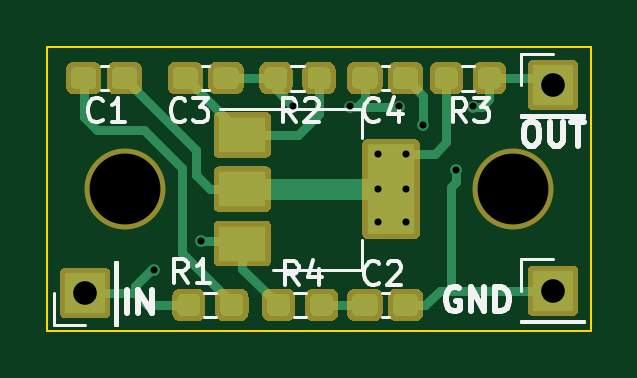
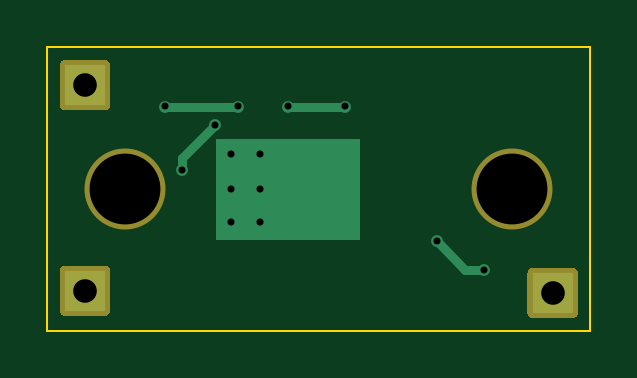
Circuit board: 10 layer files. Board 23.0 x 12.0 mm.
- bottom_copper: const-curr_LT3092-B_Cu.gbr (1932 bytes)
- bottom_mask: const-curr_LT3092-B_Mask.gbr (1636 bytes)
- outline: const-curr_LT3092-Edge_Cuts.gbr (694 bytes)
- top_copper: const-curr_LT3092-F_Cu.gbr (11192 bytes)
- top_mask: const-curr_LT3092-F_Mask.gbr (8374 bytes)
- paste: const-curr_LT3092-F_Paste.gbr (6050 bytes)
- top_silk: const-curr_LT3092-F_SilkS.gbr (8920 bytes)
- inner_copper: const-curr_LT3092-In1_Cu.gbr (1200 bytes)
- inner_copper: const-curr_LT3092-In2_Cu.gbr (1200 bytes)
- drill: const-curr_LT3092.drl (568 bytes)

=== bottom_copper: const-curr_LT3092-B_Cu.gbr ===
%TF.GenerationSoftware,KiCad,Pcbnew,(5.1.8)-1*%
%TF.CreationDate,2021-01-22T21:13:55+01:00*%
%TF.ProjectId,const-curr_LT3092,636f6e73-742d-4637-9572-725f4c543330,rev?*%
%TF.SameCoordinates,Original*%
%TF.FileFunction,Copper,L4,Bot*%
%TF.FilePolarity,Positive*%
%FSLAX46Y46*%
G04 Gerber Fmt 4.6, Leading zero omitted, Abs format (unit mm)*
G04 Created by KiCad (PCBNEW (5.1.8)-1) date 2021-01-22 21:13:55*
%MOMM*%
%LPD*%
G01*
G04 APERTURE LIST*
%TA.AperFunction,NonConductor*%
%ADD10C,0.100000*%
%TD*%
%TA.AperFunction,ComponentPad*%
%ADD11R,1.700000X1.700000*%
%TD*%
%TA.AperFunction,ViaPad*%
%ADD12C,0.500000*%
%TD*%
%TA.AperFunction,Conductor*%
%ADD13C,0.400000*%
%TD*%
G04 APERTURE END LIST*
D10*
G36*
X96800000Y-65100000D02*
G01*
X90800000Y-65100000D01*
X90800000Y-60900000D01*
X96800000Y-60900000D01*
X96800000Y-65100000D01*
G37*
X96800000Y-65100000D02*
X90800000Y-65100000D01*
X90800000Y-60900000D01*
X96800000Y-60900000D01*
X96800000Y-65100000D01*
D11*
%TO.P,J2,1*%
%TO.N,GND*%
X102400000Y-67300000D03*
%TD*%
%TO.P,J1,1*%
%TO.N,Net-(J1-Pad1)*%
X82600000Y-67400000D03*
%TD*%
%TO.P,J3,1*%
%TO.N,Net-(C3-Pad2)*%
X102400000Y-58600000D03*
%TD*%
D12*
%TO.N,Net-(C1-Pad2)*%
X96200000Y-64400000D03*
X95000000Y-64400000D03*
X96200000Y-63000000D03*
X95000000Y-63000000D03*
X96200000Y-61500000D03*
X95000000Y-61500000D03*
%TO.N,GND*%
X96900000Y-60300000D03*
X98300000Y-62200000D03*
%TO.N,Net-(C3-Pad2)*%
X91400000Y-59500000D03*
X93800000Y-59500000D03*
X95900000Y-59500000D03*
X99000000Y-59500000D03*
%TO.N,Net-(J1-Pad1)*%
X85500000Y-66400000D03*
X87500000Y-65200000D03*
%TD*%
D13*
%TO.N,GND*%
X96900000Y-60300000D02*
X98300000Y-61700000D01*
X98300000Y-61700000D02*
X98300000Y-62200000D01*
%TO.N,Net-(C3-Pad2)*%
X91400000Y-59500000D02*
X93800000Y-59500000D01*
X95900000Y-59500000D02*
X99000000Y-59500000D01*
%TO.N,Net-(J1-Pad1)*%
X85500000Y-66400000D02*
X86300000Y-66400000D01*
X86300000Y-66400000D02*
X87500000Y-65200000D01*
%TD*%
M02*

=== bottom_mask: const-curr_LT3092-B_Mask.gbr ===
%TF.GenerationSoftware,KiCad,Pcbnew,(5.1.8)-1*%
%TF.CreationDate,2021-01-22T21:13:55+01:00*%
%TF.ProjectId,const-curr_LT3092,636f6e73-742d-4637-9572-725f4c543330,rev?*%
%TF.SameCoordinates,Original*%
%TF.FileFunction,Soldermask,Bot*%
%TF.FilePolarity,Negative*%
%FSLAX46Y46*%
G04 Gerber Fmt 4.6, Leading zero omitted, Abs format (unit mm)*
G04 Created by KiCad (PCBNEW (5.1.8)-1) date 2021-01-22 21:13:55*
%MOMM*%
%LPD*%
G01*
G04 APERTURE LIST*
%ADD10C,3.430000*%
G04 APERTURE END LIST*
%TO.C,J2*%
G36*
G01*
X101335000Y-68150000D02*
X101335000Y-66450000D01*
G75*
G02*
X101550000Y-66235000I215000J0D01*
G01*
X103250000Y-66235000D01*
G75*
G02*
X103465000Y-66450000I0J-215000D01*
G01*
X103465000Y-68150000D01*
G75*
G02*
X103250000Y-68365000I-215000J0D01*
G01*
X101550000Y-68365000D01*
G75*
G02*
X101335000Y-68150000I0J215000D01*
G01*
G37*
%TD*%
D10*
%TO.C,H1*%
X100700000Y-63000000D03*
%TD*%
%TO.C,H2*%
X84300000Y-63000000D03*
%TD*%
%TO.C,J1*%
G36*
G01*
X83450000Y-68465000D02*
X81750000Y-68465000D01*
G75*
G02*
X81535000Y-68250000I0J215000D01*
G01*
X81535000Y-66550000D01*
G75*
G02*
X81750000Y-66335000I215000J0D01*
G01*
X83450000Y-66335000D01*
G75*
G02*
X83665000Y-66550000I0J-215000D01*
G01*
X83665000Y-68250000D01*
G75*
G02*
X83450000Y-68465000I-215000J0D01*
G01*
G37*
%TD*%
%TO.C,J3*%
G36*
G01*
X101335000Y-59450000D02*
X101335000Y-57750000D01*
G75*
G02*
X101550000Y-57535000I215000J0D01*
G01*
X103250000Y-57535000D01*
G75*
G02*
X103465000Y-57750000I0J-215000D01*
G01*
X103465000Y-59450000D01*
G75*
G02*
X103250000Y-59665000I-215000J0D01*
G01*
X101550000Y-59665000D01*
G75*
G02*
X101335000Y-59450000I0J215000D01*
G01*
G37*
%TD*%
M02*

=== outline: const-curr_LT3092-Edge_Cuts.gbr ===
%TF.GenerationSoftware,KiCad,Pcbnew,(5.1.8)-1*%
%TF.CreationDate,2021-01-22T21:13:55+01:00*%
%TF.ProjectId,const-curr_LT3092,636f6e73-742d-4637-9572-725f4c543330,rev?*%
%TF.SameCoordinates,Original*%
%TF.FileFunction,Profile,NP*%
%FSLAX46Y46*%
G04 Gerber Fmt 4.6, Leading zero omitted, Abs format (unit mm)*
G04 Created by KiCad (PCBNEW (5.1.8)-1) date 2021-01-22 21:13:55*
%MOMM*%
%LPD*%
G01*
G04 APERTURE LIST*
%TA.AperFunction,Profile*%
%ADD10C,0.100000*%
%TD*%
G04 APERTURE END LIST*
D10*
X81000000Y-69000000D02*
X81000000Y-57000000D01*
X104000000Y-69000000D02*
X81000000Y-69000000D01*
X104000000Y-57000000D02*
X104000000Y-69000000D01*
X81000000Y-57000000D02*
X104000000Y-57000000D01*
M02*

=== top_copper: const-curr_LT3092-F_Cu.gbr (11192 bytes, source omitted) ===
=== top_mask: const-curr_LT3092-F_Mask.gbr (8374 bytes, source omitted) ===
=== paste: const-curr_LT3092-F_Paste.gbr ===
%TF.GenerationSoftware,KiCad,Pcbnew,(5.1.8)-1*%
%TF.CreationDate,2021-01-22T21:13:55+01:00*%
%TF.ProjectId,const-curr_LT3092,636f6e73-742d-4637-9572-725f4c543330,rev?*%
%TF.SameCoordinates,Original*%
%TF.FileFunction,Paste,Top*%
%TF.FilePolarity,Positive*%
%FSLAX46Y46*%
G04 Gerber Fmt 4.6, Leading zero omitted, Abs format (unit mm)*
G04 Created by KiCad (PCBNEW (5.1.8)-1) date 2021-01-22 21:13:55*
%MOMM*%
%LPD*%
G01*
G04 APERTURE LIST*
%ADD10R,2.000000X3.800000*%
%ADD11R,2.000000X1.500000*%
G04 APERTURE END LIST*
%TO.C,C1*%
G36*
G01*
X83725000Y-58537500D02*
X83725000Y-58062500D01*
G75*
G02*
X83962500Y-57825000I237500J0D01*
G01*
X84562500Y-57825000D01*
G75*
G02*
X84800000Y-58062500I0J-237500D01*
G01*
X84800000Y-58537500D01*
G75*
G02*
X84562500Y-58775000I-237500J0D01*
G01*
X83962500Y-58775000D01*
G75*
G02*
X83725000Y-58537500I0J237500D01*
G01*
G37*
G36*
G01*
X82000000Y-58537500D02*
X82000000Y-58062500D01*
G75*
G02*
X82237500Y-57825000I237500J0D01*
G01*
X82837500Y-57825000D01*
G75*
G02*
X83075000Y-58062500I0J-237500D01*
G01*
X83075000Y-58537500D01*
G75*
G02*
X82837500Y-58775000I-237500J0D01*
G01*
X82237500Y-58775000D01*
G75*
G02*
X82000000Y-58537500I0J237500D01*
G01*
G37*
%TD*%
%TO.C,C2*%
G36*
G01*
X93900000Y-68137500D02*
X93900000Y-67662500D01*
G75*
G02*
X94137500Y-67425000I237500J0D01*
G01*
X94737500Y-67425000D01*
G75*
G02*
X94975000Y-67662500I0J-237500D01*
G01*
X94975000Y-68137500D01*
G75*
G02*
X94737500Y-68375000I-237500J0D01*
G01*
X94137500Y-68375000D01*
G75*
G02*
X93900000Y-68137500I0J237500D01*
G01*
G37*
G36*
G01*
X95625000Y-68137500D02*
X95625000Y-67662500D01*
G75*
G02*
X95862500Y-67425000I237500J0D01*
G01*
X96462500Y-67425000D01*
G75*
G02*
X96700000Y-67662500I0J-237500D01*
G01*
X96700000Y-68137500D01*
G75*
G02*
X96462500Y-68375000I-237500J0D01*
G01*
X95862500Y-68375000D01*
G75*
G02*
X95625000Y-68137500I0J237500D01*
G01*
G37*
%TD*%
%TO.C,C3*%
G36*
G01*
X86300000Y-58537500D02*
X86300000Y-58062500D01*
G75*
G02*
X86537500Y-57825000I237500J0D01*
G01*
X87137500Y-57825000D01*
G75*
G02*
X87375000Y-58062500I0J-237500D01*
G01*
X87375000Y-58537500D01*
G75*
G02*
X87137500Y-58775000I-237500J0D01*
G01*
X86537500Y-58775000D01*
G75*
G02*
X86300000Y-58537500I0J237500D01*
G01*
G37*
G36*
G01*
X88025000Y-58537500D02*
X88025000Y-58062500D01*
G75*
G02*
X88262500Y-57825000I237500J0D01*
G01*
X88862500Y-57825000D01*
G75*
G02*
X89100000Y-58062500I0J-237500D01*
G01*
X89100000Y-58537500D01*
G75*
G02*
X88862500Y-58775000I-237500J0D01*
G01*
X88262500Y-58775000D01*
G75*
G02*
X88025000Y-58537500I0J237500D01*
G01*
G37*
%TD*%
%TO.C,C4*%
G36*
G01*
X95625000Y-58537500D02*
X95625000Y-58062500D01*
G75*
G02*
X95862500Y-57825000I237500J0D01*
G01*
X96462500Y-57825000D01*
G75*
G02*
X96700000Y-58062500I0J-237500D01*
G01*
X96700000Y-58537500D01*
G75*
G02*
X96462500Y-58775000I-237500J0D01*
G01*
X95862500Y-58775000D01*
G75*
G02*
X95625000Y-58537500I0J237500D01*
G01*
G37*
G36*
G01*
X93900000Y-58537500D02*
X93900000Y-58062500D01*
G75*
G02*
X94137500Y-57825000I237500J0D01*
G01*
X94737500Y-57825000D01*
G75*
G02*
X94975000Y-58062500I0J-237500D01*
G01*
X94975000Y-58537500D01*
G75*
G02*
X94737500Y-58775000I-237500J0D01*
G01*
X94137500Y-58775000D01*
G75*
G02*
X93900000Y-58537500I0J237500D01*
G01*
G37*
%TD*%
%TO.C,R1*%
G36*
G01*
X88325000Y-68137500D02*
X88325000Y-67662500D01*
G75*
G02*
X88562500Y-67425000I237500J0D01*
G01*
X89062500Y-67425000D01*
G75*
G02*
X89300000Y-67662500I0J-237500D01*
G01*
X89300000Y-68137500D01*
G75*
G02*
X89062500Y-68375000I-237500J0D01*
G01*
X88562500Y-68375000D01*
G75*
G02*
X88325000Y-68137500I0J237500D01*
G01*
G37*
G36*
G01*
X86500000Y-68137500D02*
X86500000Y-67662500D01*
G75*
G02*
X86737500Y-67425000I237500J0D01*
G01*
X87237500Y-67425000D01*
G75*
G02*
X87475000Y-67662500I0J-237500D01*
G01*
X87475000Y-68137500D01*
G75*
G02*
X87237500Y-68375000I-237500J0D01*
G01*
X86737500Y-68375000D01*
G75*
G02*
X86500000Y-68137500I0J237500D01*
G01*
G37*
%TD*%
%TO.C,R2*%
G36*
G01*
X92987500Y-58062500D02*
X92987500Y-58537500D01*
G75*
G02*
X92750000Y-58775000I-237500J0D01*
G01*
X92250000Y-58775000D01*
G75*
G02*
X92012500Y-58537500I0J237500D01*
G01*
X92012500Y-58062500D01*
G75*
G02*
X92250000Y-57825000I237500J0D01*
G01*
X92750000Y-57825000D01*
G75*
G02*
X92987500Y-58062500I0J-237500D01*
G01*
G37*
G36*
G01*
X91162500Y-58062500D02*
X91162500Y-58537500D01*
G75*
G02*
X90925000Y-58775000I-237500J0D01*
G01*
X90425000Y-58775000D01*
G75*
G02*
X90187500Y-58537500I0J237500D01*
G01*
X90187500Y-58062500D01*
G75*
G02*
X90425000Y-57825000I237500J0D01*
G01*
X90925000Y-57825000D01*
G75*
G02*
X91162500Y-58062500I0J-237500D01*
G01*
G37*
%TD*%
%TO.C,R3*%
G36*
G01*
X98375000Y-58062500D02*
X98375000Y-58537500D01*
G75*
G02*
X98137500Y-58775000I-237500J0D01*
G01*
X97637500Y-58775000D01*
G75*
G02*
X97400000Y-58537500I0J237500D01*
G01*
X97400000Y-58062500D01*
G75*
G02*
X97637500Y-57825000I237500J0D01*
G01*
X98137500Y-57825000D01*
G75*
G02*
X98375000Y-58062500I0J-237500D01*
G01*
G37*
G36*
G01*
X100200000Y-58062500D02*
X100200000Y-58537500D01*
G75*
G02*
X99962500Y-58775000I-237500J0D01*
G01*
X99462500Y-58775000D01*
G75*
G02*
X99225000Y-58537500I0J237500D01*
G01*
X99225000Y-58062500D01*
G75*
G02*
X99462500Y-57825000I237500J0D01*
G01*
X99962500Y-57825000D01*
G75*
G02*
X100200000Y-58062500I0J-237500D01*
G01*
G37*
%TD*%
%TO.C,R4*%
G36*
G01*
X90300000Y-68137500D02*
X90300000Y-67662500D01*
G75*
G02*
X90537500Y-67425000I237500J0D01*
G01*
X91037500Y-67425000D01*
G75*
G02*
X91275000Y-67662500I0J-237500D01*
G01*
X91275000Y-68137500D01*
G75*
G02*
X91037500Y-68375000I-237500J0D01*
G01*
X90537500Y-68375000D01*
G75*
G02*
X90300000Y-68137500I0J237500D01*
G01*
G37*
G36*
G01*
X92125000Y-68137500D02*
X92125000Y-67662500D01*
G75*
G02*
X92362500Y-67425000I237500J0D01*
G01*
X92862500Y-67425000D01*
G75*
G02*
X93100000Y-67662500I0J-237500D01*
G01*
X93100000Y-68137500D01*
G75*
G02*
X92862500Y-68375000I-237500J0D01*
G01*
X92362500Y-68375000D01*
G75*
G02*
X92125000Y-68137500I0J237500D01*
G01*
G37*
%TD*%
D10*
%TO.C,U1*%
X95550000Y-63000000D03*
D11*
X89250000Y-63000000D03*
X89250000Y-65300000D03*
X89250000Y-60700000D03*
%TD*%
M02*

=== top_silk: const-curr_LT3092-F_SilkS.gbr (8920 bytes, source omitted) ===
=== inner_copper: const-curr_LT3092-In1_Cu.gbr ===
%TF.GenerationSoftware,KiCad,Pcbnew,(5.1.8)-1*%
%TF.CreationDate,2021-01-22T21:13:55+01:00*%
%TF.ProjectId,const-curr_LT3092,636f6e73-742d-4637-9572-725f4c543330,rev?*%
%TF.SameCoordinates,Original*%
%TF.FileFunction,Copper,L2,Inr*%
%TF.FilePolarity,Positive*%
%FSLAX46Y46*%
G04 Gerber Fmt 4.6, Leading zero omitted, Abs format (unit mm)*
G04 Created by KiCad (PCBNEW (5.1.8)-1) date 2021-01-22 21:13:55*
%MOMM*%
%LPD*%
G01*
G04 APERTURE LIST*
%TA.AperFunction,ComponentPad*%
%ADD10R,1.700000X1.700000*%
%TD*%
%TA.AperFunction,ViaPad*%
%ADD11C,0.500000*%
%TD*%
G04 APERTURE END LIST*
D10*
%TO.N,GND*%
%TO.C,J2*%
X102400000Y-67300000D03*
%TD*%
%TO.N,Net-(J1-Pad1)*%
%TO.C,J1*%
X82600000Y-67400000D03*
%TD*%
%TO.N,Net-(C3-Pad2)*%
%TO.C,J3*%
X102400000Y-58600000D03*
%TD*%
D11*
%TO.N,Net-(C1-Pad2)*%
X96200000Y-64400000D03*
X95000000Y-64400000D03*
X96200000Y-63000000D03*
X95000000Y-63000000D03*
X96200000Y-61500000D03*
X95000000Y-61500000D03*
%TO.N,GND*%
X96900000Y-60300000D03*
X98300000Y-62200000D03*
%TO.N,Net-(C3-Pad2)*%
X91400000Y-59500000D03*
X93800000Y-59500000D03*
X95900000Y-59500000D03*
X99000000Y-59500000D03*
%TO.N,Net-(J1-Pad1)*%
X85500000Y-66400000D03*
X87500000Y-65200000D03*
%TD*%
M02*

=== inner_copper: const-curr_LT3092-In2_Cu.gbr ===
%TF.GenerationSoftware,KiCad,Pcbnew,(5.1.8)-1*%
%TF.CreationDate,2021-01-22T21:13:55+01:00*%
%TF.ProjectId,const-curr_LT3092,636f6e73-742d-4637-9572-725f4c543330,rev?*%
%TF.SameCoordinates,Original*%
%TF.FileFunction,Copper,L3,Inr*%
%TF.FilePolarity,Positive*%
%FSLAX46Y46*%
G04 Gerber Fmt 4.6, Leading zero omitted, Abs format (unit mm)*
G04 Created by KiCad (PCBNEW (5.1.8)-1) date 2021-01-22 21:13:55*
%MOMM*%
%LPD*%
G01*
G04 APERTURE LIST*
%TA.AperFunction,ComponentPad*%
%ADD10R,1.700000X1.700000*%
%TD*%
%TA.AperFunction,ViaPad*%
%ADD11C,0.500000*%
%TD*%
G04 APERTURE END LIST*
D10*
%TO.N,GND*%
%TO.C,J2*%
X102400000Y-67300000D03*
%TD*%
%TO.N,Net-(J1-Pad1)*%
%TO.C,J1*%
X82600000Y-67400000D03*
%TD*%
%TO.N,Net-(C3-Pad2)*%
%TO.C,J3*%
X102400000Y-58600000D03*
%TD*%
D11*
%TO.N,Net-(C1-Pad2)*%
X96200000Y-64400000D03*
X95000000Y-64400000D03*
X96200000Y-63000000D03*
X95000000Y-63000000D03*
X96200000Y-61500000D03*
X95000000Y-61500000D03*
%TO.N,GND*%
X96900000Y-60300000D03*
X98300000Y-62200000D03*
%TO.N,Net-(C3-Pad2)*%
X91400000Y-59500000D03*
X93800000Y-59500000D03*
X95900000Y-59500000D03*
X99000000Y-59500000D03*
%TO.N,Net-(J1-Pad1)*%
X85500000Y-66400000D03*
X87500000Y-65200000D03*
%TD*%
M02*

=== drill: const-curr_LT3092.drl ===
M48
; DRILL file {KiCad (5.1.8)-1} date 01/22/21 21:13:24
; FORMAT={-:-/ absolute / inch / decimal}
; #@! TF.CreationDate,2021-01-22T21:13:24+01:00
; #@! TF.GenerationSoftware,Kicad,Pcbnew,(5.1.8)-1
FMAT,2
INCH
T1C0.0118
T2C0.0394
T3C0.1181
%
G90
G05
T1
X3.3661Y-2.6142
X3.4449Y-2.5669
X3.5984Y-2.3425
X3.6929Y-2.3425
X3.7402Y-2.4213
X3.7402Y-2.4803
X3.7402Y-2.5354
X3.7756Y-2.3425
X3.7874Y-2.4213
X3.7874Y-2.4803
X3.7874Y-2.5354
X3.815Y-2.374
X3.8701Y-2.4488
X3.8976Y-2.3425
T2
X3.252Y-2.6535
X4.0315Y-2.6496
X4.0315Y-2.3071
T3
X3.3189Y-2.4803
X3.9646Y-2.4803
T0
M30

